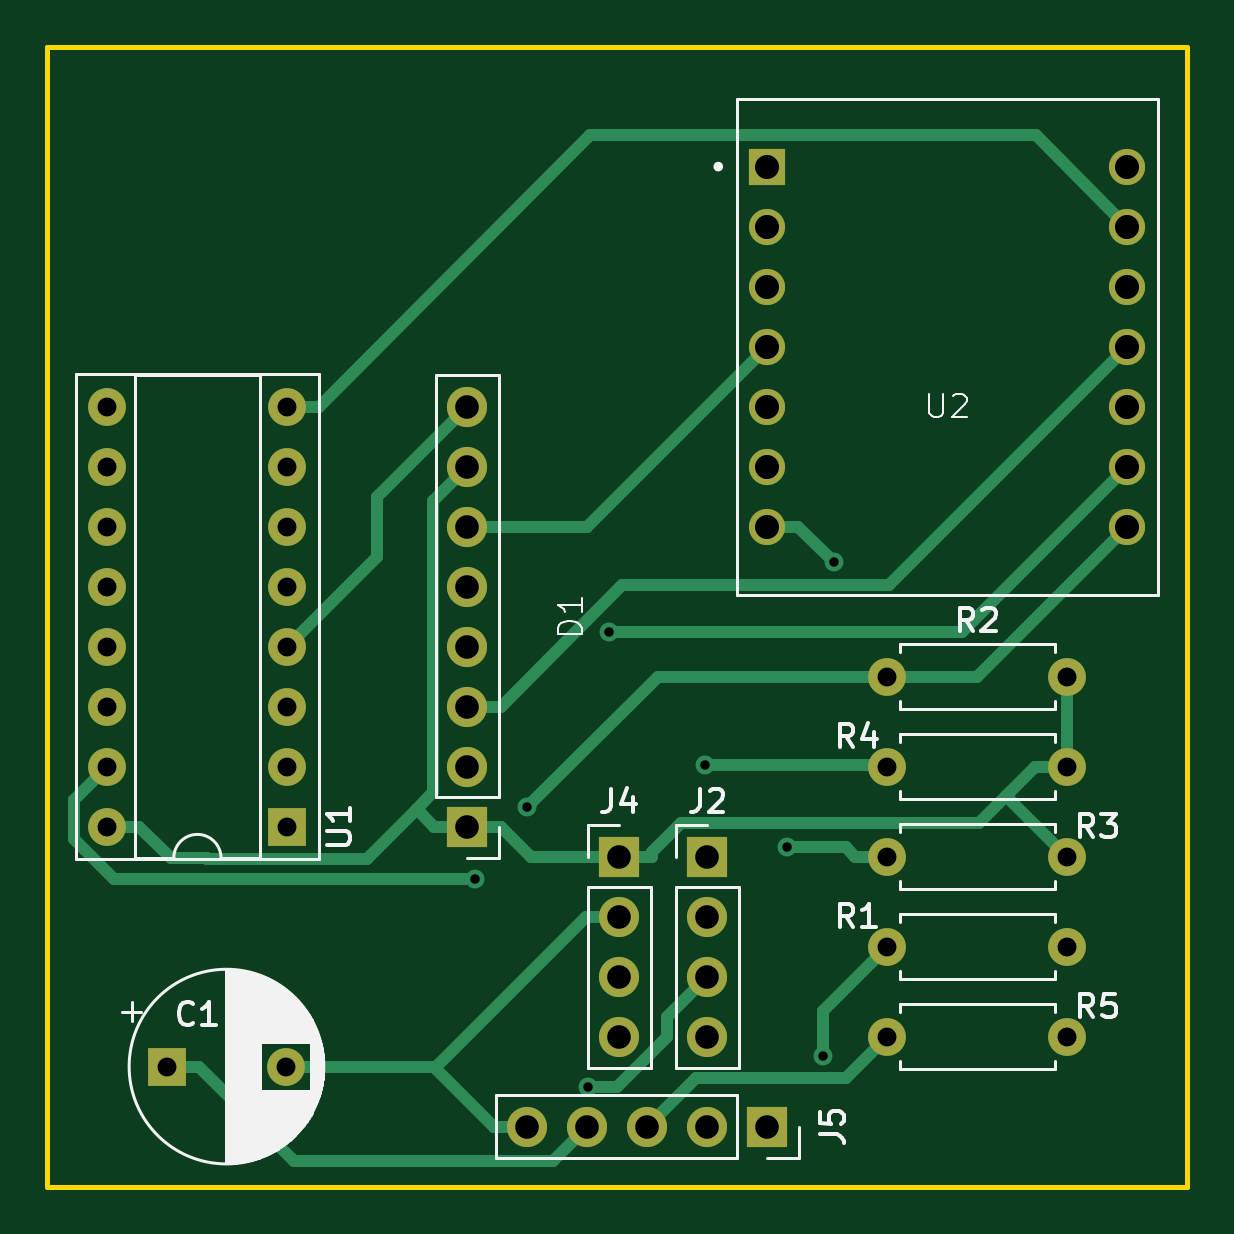
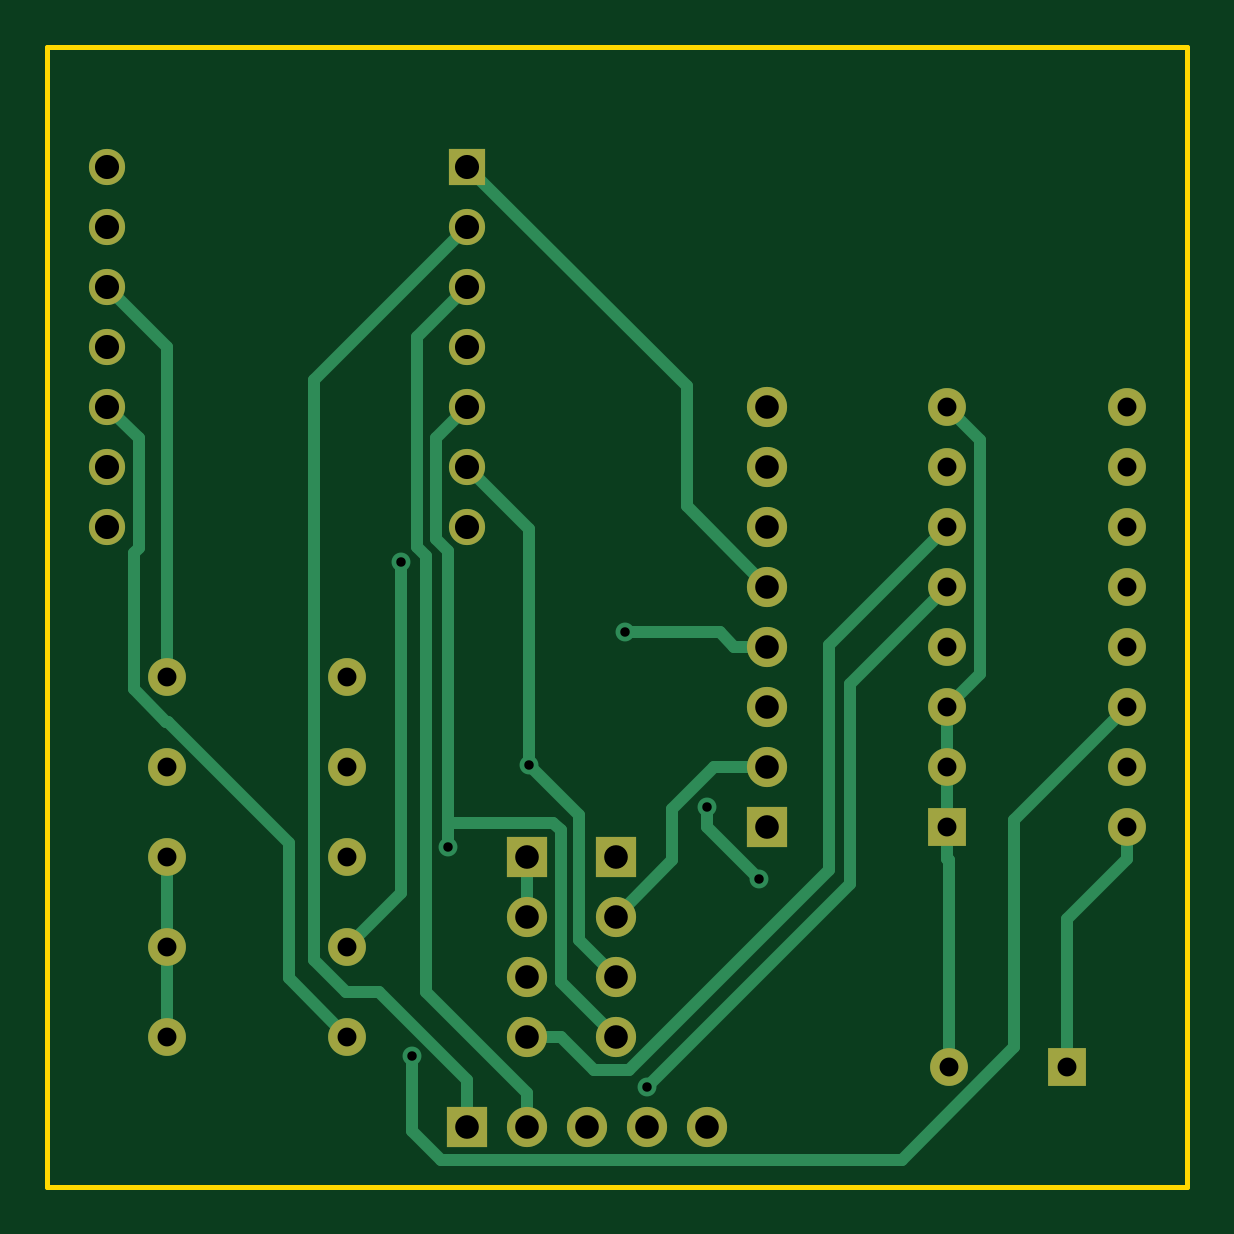
Circuit board: 11 layer files. Board 48.3 x 48.3 mm.
- bottom_copper: brick_test-B_Cu.gbl (6771 bytes)
- bottom_mask: brick_test-B_Mask.gbs (2263 bytes)
- paste: brick_test-B_Paste.gbp (453 bytes)
- bottom_silk: brick_test-B_Silkscreen.gbo (2273 bytes)
- outline: brick_test-Edge_Cuts.gm1 (603 bytes)
- top_copper: brick_test-F_Cu.gtl (6291 bytes)
- top_mask: brick_test-F_Mask.gts (2263 bytes)
- paste: brick_test-F_Paste.gtp (453 bytes)
- top_silk: brick_test-F_Silkscreen.gto (23658 bytes)
- drill: brick_test-NPTH.drl (272 bytes)
- drill: brick_test-PTH.drl (1497 bytes)

=== bottom_copper: brick_test-B_Cu.gbl (6771 bytes, source omitted) ===
=== bottom_mask: brick_test-B_Mask.gbs ===
%TF.GenerationSoftware,KiCad,Pcbnew,7.0.7*%
%TF.CreationDate,2024-02-28T11:46:37+01:00*%
%TF.ProjectId,brick_test,62726963-6b5f-4746-9573-742e6b696361,rev?*%
%TF.SameCoordinates,Original*%
%TF.FileFunction,Soldermask,Bot*%
%TF.FilePolarity,Negative*%
%FSLAX46Y46*%
G04 Gerber Fmt 4.6, Leading zero omitted, Abs format (unit mm)*
G04 Created by KiCad (PCBNEW 7.0.7) date 2024-02-28 11:46:37*
%MOMM*%
%LPD*%
G01*
G04 APERTURE LIST*
%ADD10C,1.600000*%
%ADD11O,1.600000X1.600000*%
%ADD12R,1.700000X1.700000*%
%ADD13O,1.700000X1.700000*%
%ADD14R,1.530000X1.530000*%
%ADD15C,1.530000*%
%ADD16R,1.600000X1.600000*%
G04 APERTURE END LIST*
D10*
X63500000Y-58420000D03*
D11*
X71120000Y-58420000D03*
D10*
X63500000Y-69850000D03*
D11*
X71120000Y-69850000D03*
D12*
X58420000Y-73660000D03*
D13*
X55880000Y-73660000D03*
X53340000Y-73660000D03*
X50800000Y-73660000D03*
X48260000Y-73660000D03*
D12*
X45720000Y-60960000D03*
D13*
X45720000Y-58420000D03*
X45720000Y-55880000D03*
X45720000Y-53340000D03*
X45720000Y-50800000D03*
X45720000Y-48260000D03*
X45720000Y-45720000D03*
X45720000Y-43180000D03*
D10*
X63500000Y-66040000D03*
D11*
X71120000Y-66040000D03*
D12*
X55880000Y-62230000D03*
D13*
X55880000Y-64770000D03*
X55880000Y-67310000D03*
X55880000Y-69850000D03*
D12*
X52146700Y-62230000D03*
D13*
X52146700Y-64770000D03*
X52146700Y-67310000D03*
X52146700Y-69850000D03*
D14*
X58420000Y-33020000D03*
D15*
X58420000Y-35560000D03*
X58420000Y-38100000D03*
X58420000Y-40640000D03*
X58420000Y-43180000D03*
X58420000Y-45720000D03*
X58420000Y-48260000D03*
X73660000Y-48260000D03*
X73660000Y-45720000D03*
X73660000Y-43180000D03*
X73660000Y-40640000D03*
X73660000Y-38100000D03*
X73660000Y-35560000D03*
X73660000Y-33020000D03*
D16*
X33020000Y-71120000D03*
D10*
X38020000Y-71120000D03*
X63500000Y-54610000D03*
D11*
X71120000Y-54610000D03*
D16*
X38100000Y-60960000D03*
D11*
X38100000Y-58420000D03*
X38100000Y-55880000D03*
X38100000Y-53340000D03*
X38100000Y-50800000D03*
X38100000Y-48260000D03*
X38100000Y-45720000D03*
X38100000Y-43180000D03*
X30480000Y-43180000D03*
X30480000Y-45720000D03*
X30480000Y-48260000D03*
X30480000Y-50800000D03*
X30480000Y-53340000D03*
X30480000Y-55880000D03*
X30480000Y-58420000D03*
X30480000Y-60960000D03*
D10*
X71120000Y-62230000D03*
D11*
X63500000Y-62230000D03*
M02*

=== paste: brick_test-B_Paste.gbp ===
%TF.GenerationSoftware,KiCad,Pcbnew,7.0.7*%
%TF.CreationDate,2024-02-28T11:46:36+01:00*%
%TF.ProjectId,brick_test,62726963-6b5f-4746-9573-742e6b696361,rev?*%
%TF.SameCoordinates,Original*%
%TF.FileFunction,Paste,Bot*%
%TF.FilePolarity,Positive*%
%FSLAX46Y46*%
G04 Gerber Fmt 4.6, Leading zero omitted, Abs format (unit mm)*
G04 Created by KiCad (PCBNEW 7.0.7) date 2024-02-28 11:46:36*
%MOMM*%
%LPD*%
G01*
G04 APERTURE LIST*
G04 APERTURE END LIST*
M02*

=== bottom_silk: brick_test-B_Silkscreen.gbo ===
%TF.GenerationSoftware,KiCad,Pcbnew,7.0.7*%
%TF.CreationDate,2024-02-28T11:46:37+01:00*%
%TF.ProjectId,brick_test,62726963-6b5f-4746-9573-742e6b696361,rev?*%
%TF.SameCoordinates,Original*%
%TF.FileFunction,Legend,Bot*%
%TF.FilePolarity,Positive*%
%FSLAX46Y46*%
G04 Gerber Fmt 4.6, Leading zero omitted, Abs format (unit mm)*
G04 Created by KiCad (PCBNEW 7.0.7) date 2024-02-28 11:46:37*
%MOMM*%
%LPD*%
G01*
G04 APERTURE LIST*
%ADD10C,1.600000*%
%ADD11O,1.600000X1.600000*%
%ADD12R,1.700000X1.700000*%
%ADD13O,1.700000X1.700000*%
%ADD14R,1.530000X1.530000*%
%ADD15C,1.530000*%
%ADD16R,1.600000X1.600000*%
G04 APERTURE END LIST*
%LPC*%
D10*
X63500000Y-58420000D03*
D11*
X71120000Y-58420000D03*
D10*
X63500000Y-69850000D03*
D11*
X71120000Y-69850000D03*
D12*
X58420000Y-73660000D03*
D13*
X55880000Y-73660000D03*
X53340000Y-73660000D03*
X50800000Y-73660000D03*
X48260000Y-73660000D03*
D12*
X45720000Y-60960000D03*
D13*
X45720000Y-58420000D03*
X45720000Y-55880000D03*
X45720000Y-53340000D03*
X45720000Y-50800000D03*
X45720000Y-48260000D03*
X45720000Y-45720000D03*
X45720000Y-43180000D03*
D10*
X63500000Y-66040000D03*
D11*
X71120000Y-66040000D03*
D12*
X55880000Y-62230000D03*
D13*
X55880000Y-64770000D03*
X55880000Y-67310000D03*
X55880000Y-69850000D03*
D12*
X52146700Y-62230000D03*
D13*
X52146700Y-64770000D03*
X52146700Y-67310000D03*
X52146700Y-69850000D03*
D14*
X58420000Y-33020000D03*
D15*
X58420000Y-35560000D03*
X58420000Y-38100000D03*
X58420000Y-40640000D03*
X58420000Y-43180000D03*
X58420000Y-45720000D03*
X58420000Y-48260000D03*
X73660000Y-48260000D03*
X73660000Y-45720000D03*
X73660000Y-43180000D03*
X73660000Y-40640000D03*
X73660000Y-38100000D03*
X73660000Y-35560000D03*
X73660000Y-33020000D03*
D16*
X33020000Y-71120000D03*
D10*
X38020000Y-71120000D03*
X63500000Y-54610000D03*
D11*
X71120000Y-54610000D03*
D16*
X38100000Y-60960000D03*
D11*
X38100000Y-58420000D03*
X38100000Y-55880000D03*
X38100000Y-53340000D03*
X38100000Y-50800000D03*
X38100000Y-48260000D03*
X38100000Y-45720000D03*
X38100000Y-43180000D03*
X30480000Y-43180000D03*
X30480000Y-45720000D03*
X30480000Y-48260000D03*
X30480000Y-50800000D03*
X30480000Y-53340000D03*
X30480000Y-55880000D03*
X30480000Y-58420000D03*
X30480000Y-60960000D03*
D10*
X71120000Y-62230000D03*
D11*
X63500000Y-62230000D03*
%LPD*%
M02*

=== outline: brick_test-Edge_Cuts.gm1 ===
%TF.GenerationSoftware,KiCad,Pcbnew,7.0.7*%
%TF.CreationDate,2024-02-28T11:46:37+01:00*%
%TF.ProjectId,brick_test,62726963-6b5f-4746-9573-742e6b696361,rev?*%
%TF.SameCoordinates,Original*%
%TF.FileFunction,Profile,NP*%
%FSLAX46Y46*%
G04 Gerber Fmt 4.6, Leading zero omitted, Abs format (unit mm)*
G04 Created by KiCad (PCBNEW 7.0.7) date 2024-02-28 11:46:37*
%MOMM*%
%LPD*%
G01*
G04 APERTURE LIST*
%TA.AperFunction,Profile*%
%ADD10C,0.200000*%
%TD*%
G04 APERTURE END LIST*
D10*
X27940000Y-27940000D02*
X76200000Y-27940000D01*
X76200000Y-76200000D01*
X27940000Y-76200000D01*
X27940000Y-27940000D01*
M02*

=== top_copper: brick_test-F_Cu.gtl ===
%TF.GenerationSoftware,KiCad,Pcbnew,7.0.7*%
%TF.CreationDate,2024-02-28T11:46:36+01:00*%
%TF.ProjectId,brick_test,62726963-6b5f-4746-9573-742e6b696361,rev?*%
%TF.SameCoordinates,Original*%
%TF.FileFunction,Copper,L1,Top*%
%TF.FilePolarity,Positive*%
%FSLAX46Y46*%
G04 Gerber Fmt 4.6, Leading zero omitted, Abs format (unit mm)*
G04 Created by KiCad (PCBNEW 7.0.7) date 2024-02-28 11:46:36*
%MOMM*%
%LPD*%
G01*
G04 APERTURE LIST*
%TA.AperFunction,ComponentPad*%
%ADD10C,1.600000*%
%TD*%
%TA.AperFunction,ComponentPad*%
%ADD11O,1.600000X1.600000*%
%TD*%
%TA.AperFunction,ComponentPad*%
%ADD12R,1.700000X1.700000*%
%TD*%
%TA.AperFunction,ComponentPad*%
%ADD13O,1.700000X1.700000*%
%TD*%
%TA.AperFunction,ComponentPad*%
%ADD14R,1.530000X1.530000*%
%TD*%
%TA.AperFunction,ComponentPad*%
%ADD15C,1.530000*%
%TD*%
%TA.AperFunction,ComponentPad*%
%ADD16R,1.600000X1.600000*%
%TD*%
%TA.AperFunction,ViaPad*%
%ADD17C,0.800000*%
%TD*%
%TA.AperFunction,Conductor*%
%ADD18C,0.500000*%
%TD*%
G04 APERTURE END LIST*
D10*
X63500000Y-58420000D03*
D11*
X71120000Y-58420000D03*
D10*
X63500000Y-69850000D03*
D11*
X71120000Y-69850000D03*
D12*
X58420000Y-73660000D03*
D13*
X55880000Y-73660000D03*
X53340000Y-73660000D03*
X50800000Y-73660000D03*
X48260000Y-73660000D03*
D12*
X45720000Y-60960000D03*
D13*
X45720000Y-58420000D03*
X45720000Y-55880000D03*
X45720000Y-53340000D03*
X45720000Y-50800000D03*
X45720000Y-48260000D03*
X45720000Y-45720000D03*
X45720000Y-43180000D03*
D10*
X63500000Y-66040000D03*
D11*
X71120000Y-66040000D03*
D12*
X55880000Y-62230000D03*
D13*
X55880000Y-64770000D03*
X55880000Y-67310000D03*
X55880000Y-69850000D03*
D12*
X52146700Y-62230000D03*
D13*
X52146700Y-64770000D03*
X52146700Y-67310000D03*
X52146700Y-69850000D03*
D14*
X58420000Y-33020000D03*
D15*
X58420000Y-35560000D03*
X58420000Y-38100000D03*
X58420000Y-40640000D03*
X58420000Y-43180000D03*
X58420000Y-45720000D03*
X58420000Y-48260000D03*
X73660000Y-48260000D03*
X73660000Y-45720000D03*
X73660000Y-43180000D03*
X73660000Y-40640000D03*
X73660000Y-38100000D03*
X73660000Y-35560000D03*
X73660000Y-33020000D03*
D16*
X33020000Y-71120000D03*
D10*
X38020000Y-71120000D03*
X63500000Y-54610000D03*
D11*
X71120000Y-54610000D03*
D16*
X38100000Y-60960000D03*
D11*
X38100000Y-58420000D03*
X38100000Y-55880000D03*
X38100000Y-53340000D03*
X38100000Y-50800000D03*
X38100000Y-48260000D03*
X38100000Y-45720000D03*
X38100000Y-43180000D03*
X30480000Y-43180000D03*
X30480000Y-45720000D03*
X30480000Y-48260000D03*
X30480000Y-50800000D03*
X30480000Y-53340000D03*
X30480000Y-55880000D03*
X30480000Y-58420000D03*
X30480000Y-60960000D03*
D10*
X71120000Y-62230000D03*
D11*
X63500000Y-62230000D03*
D17*
X51732700Y-52726500D03*
X59237600Y-61822700D03*
X55797800Y-58357200D03*
X50815600Y-71982700D03*
X61249100Y-49774000D03*
X60775400Y-70665600D03*
X48263600Y-60136100D03*
X46060900Y-63162800D03*
D18*
X33182300Y-62310400D02*
X31831900Y-60960000D01*
X34371900Y-71120000D02*
X38383900Y-75132000D01*
X71120000Y-54610000D02*
X71120000Y-58420000D01*
X45720000Y-60960000D02*
X44318100Y-60960000D01*
X38383900Y-75132000D02*
X49328000Y-75132000D01*
X52146700Y-62230000D02*
X53548600Y-62230000D01*
X53548600Y-62054600D02*
X54775100Y-60828100D01*
X33020000Y-71120000D02*
X34371900Y-71120000D01*
X30480000Y-60960000D02*
X31831900Y-60960000D01*
X43569900Y-60211700D02*
X44318100Y-60960000D01*
X68539100Y-59649000D02*
X69768100Y-58420000D01*
X34702700Y-62310400D02*
X33182300Y-62310400D01*
X45720000Y-60960000D02*
X47121900Y-60960000D01*
X67360000Y-60828100D02*
X68539100Y-59649000D01*
X71120000Y-58420000D02*
X69768100Y-58420000D01*
X44270800Y-47169200D02*
X45720000Y-45720000D01*
X47121900Y-60960000D02*
X48391900Y-62230000D01*
X53548600Y-62230000D02*
X53548600Y-62054600D01*
X48391900Y-62230000D02*
X52146700Y-62230000D01*
X54775100Y-60828100D02*
X67360000Y-60828100D01*
X43569900Y-60211700D02*
X41469700Y-62311900D01*
X41469700Y-62311900D02*
X34704200Y-62311900D01*
X34704200Y-62311900D02*
X34702700Y-62310400D01*
X49328000Y-75132000D02*
X50800000Y-73660000D01*
X44270800Y-59510800D02*
X44270800Y-47169200D01*
X68539100Y-59649000D02*
X71120000Y-62230000D01*
X43569900Y-60211700D02*
X44270800Y-59510800D01*
X48260000Y-73660000D02*
X46858100Y-73660000D01*
X38100000Y-43180000D02*
X39451900Y-43180000D01*
X44318100Y-71120000D02*
X44356500Y-71158300D01*
X39451900Y-43180000D02*
X50928800Y-31703100D01*
X52146700Y-64770000D02*
X50744800Y-64770000D01*
X44356500Y-71158300D02*
X46858100Y-73660000D01*
X38020000Y-71120000D02*
X44318100Y-71120000D01*
X44356500Y-71158300D02*
X50744800Y-64770000D01*
X50928800Y-31703100D02*
X69803100Y-31703100D01*
X69803100Y-31703100D02*
X73660000Y-35560000D01*
X63574100Y-50725900D02*
X52276000Y-50725900D01*
X45720000Y-55880000D02*
X47121900Y-55880000D01*
X52276000Y-50725900D02*
X47121900Y-55880000D01*
X73660000Y-40640000D02*
X63574100Y-50725900D01*
X66653500Y-52726500D02*
X51732700Y-52726500D01*
X73660000Y-45720000D02*
X66653500Y-52726500D01*
X50800000Y-48260000D02*
X45720000Y-48260000D01*
X58420000Y-40640000D02*
X50800000Y-48260000D01*
X41874700Y-47025300D02*
X45720000Y-43180000D01*
X41874700Y-49565300D02*
X41874700Y-47025300D01*
X38100000Y-53340000D02*
X41874700Y-49565300D01*
X59237600Y-61822700D02*
X61740800Y-61822700D01*
X61740800Y-61822700D02*
X62148100Y-62230000D01*
X63500000Y-62230000D02*
X62148100Y-62230000D01*
X63437200Y-58357200D02*
X63500000Y-58420000D01*
X55797800Y-58357200D02*
X63437200Y-58357200D01*
X54160900Y-69855700D02*
X52033900Y-71982700D01*
X54160900Y-69029100D02*
X54160900Y-69855700D01*
X55880000Y-67310000D02*
X54160900Y-69029100D01*
X52033900Y-71982700D02*
X50815600Y-71982700D01*
X60775400Y-70665600D02*
X60775400Y-68764600D01*
X58420000Y-48260000D02*
X59735100Y-48260000D01*
X59735100Y-48260000D02*
X61249100Y-49774000D01*
X60775400Y-68764600D02*
X63500000Y-66040000D01*
X30480000Y-58420000D02*
X29086700Y-59813300D01*
X63500000Y-54610000D02*
X67310000Y-54610000D01*
X48263600Y-60136100D02*
X53789700Y-54610000D01*
X30746200Y-63162800D02*
X46060900Y-63162800D01*
X29086700Y-61503300D02*
X30746200Y-63162800D01*
X67310000Y-54610000D02*
X73660000Y-48260000D01*
X53789700Y-54610000D02*
X63500000Y-54610000D01*
X29086700Y-59813300D02*
X29086700Y-61503300D01*
X53340000Y-73660000D02*
X55382500Y-71617500D01*
X61732500Y-71617500D02*
X63500000Y-69850000D01*
X55382500Y-71617500D02*
X61732500Y-71617500D01*
M02*

=== top_mask: brick_test-F_Mask.gts ===
%TF.GenerationSoftware,KiCad,Pcbnew,7.0.7*%
%TF.CreationDate,2024-02-28T11:46:37+01:00*%
%TF.ProjectId,brick_test,62726963-6b5f-4746-9573-742e6b696361,rev?*%
%TF.SameCoordinates,Original*%
%TF.FileFunction,Soldermask,Top*%
%TF.FilePolarity,Negative*%
%FSLAX46Y46*%
G04 Gerber Fmt 4.6, Leading zero omitted, Abs format (unit mm)*
G04 Created by KiCad (PCBNEW 7.0.7) date 2024-02-28 11:46:37*
%MOMM*%
%LPD*%
G01*
G04 APERTURE LIST*
%ADD10C,1.600000*%
%ADD11O,1.600000X1.600000*%
%ADD12R,1.700000X1.700000*%
%ADD13O,1.700000X1.700000*%
%ADD14R,1.530000X1.530000*%
%ADD15C,1.530000*%
%ADD16R,1.600000X1.600000*%
G04 APERTURE END LIST*
D10*
X63500000Y-58420000D03*
D11*
X71120000Y-58420000D03*
D10*
X63500000Y-69850000D03*
D11*
X71120000Y-69850000D03*
D12*
X58420000Y-73660000D03*
D13*
X55880000Y-73660000D03*
X53340000Y-73660000D03*
X50800000Y-73660000D03*
X48260000Y-73660000D03*
D12*
X45720000Y-60960000D03*
D13*
X45720000Y-58420000D03*
X45720000Y-55880000D03*
X45720000Y-53340000D03*
X45720000Y-50800000D03*
X45720000Y-48260000D03*
X45720000Y-45720000D03*
X45720000Y-43180000D03*
D10*
X63500000Y-66040000D03*
D11*
X71120000Y-66040000D03*
D12*
X55880000Y-62230000D03*
D13*
X55880000Y-64770000D03*
X55880000Y-67310000D03*
X55880000Y-69850000D03*
D12*
X52146700Y-62230000D03*
D13*
X52146700Y-64770000D03*
X52146700Y-67310000D03*
X52146700Y-69850000D03*
D14*
X58420000Y-33020000D03*
D15*
X58420000Y-35560000D03*
X58420000Y-38100000D03*
X58420000Y-40640000D03*
X58420000Y-43180000D03*
X58420000Y-45720000D03*
X58420000Y-48260000D03*
X73660000Y-48260000D03*
X73660000Y-45720000D03*
X73660000Y-43180000D03*
X73660000Y-40640000D03*
X73660000Y-38100000D03*
X73660000Y-35560000D03*
X73660000Y-33020000D03*
D16*
X33020000Y-71120000D03*
D10*
X38020000Y-71120000D03*
X63500000Y-54610000D03*
D11*
X71120000Y-54610000D03*
D16*
X38100000Y-60960000D03*
D11*
X38100000Y-58420000D03*
X38100000Y-55880000D03*
X38100000Y-53340000D03*
X38100000Y-50800000D03*
X38100000Y-48260000D03*
X38100000Y-45720000D03*
X38100000Y-43180000D03*
X30480000Y-43180000D03*
X30480000Y-45720000D03*
X30480000Y-48260000D03*
X30480000Y-50800000D03*
X30480000Y-53340000D03*
X30480000Y-55880000D03*
X30480000Y-58420000D03*
X30480000Y-60960000D03*
D10*
X71120000Y-62230000D03*
D11*
X63500000Y-62230000D03*
M02*

=== paste: brick_test-F_Paste.gtp ===
%TF.GenerationSoftware,KiCad,Pcbnew,7.0.7*%
%TF.CreationDate,2024-02-28T11:46:36+01:00*%
%TF.ProjectId,brick_test,62726963-6b5f-4746-9573-742e6b696361,rev?*%
%TF.SameCoordinates,Original*%
%TF.FileFunction,Paste,Top*%
%TF.FilePolarity,Positive*%
%FSLAX46Y46*%
G04 Gerber Fmt 4.6, Leading zero omitted, Abs format (unit mm)*
G04 Created by KiCad (PCBNEW 7.0.7) date 2024-02-28 11:46:36*
%MOMM*%
%LPD*%
G01*
G04 APERTURE LIST*
G04 APERTURE END LIST*
M02*

=== top_silk: brick_test-F_Silkscreen.gto (23658 bytes, source omitted) ===
=== drill: brick_test-NPTH.drl ===
M48
; DRILL file {KiCad 7.0.7} date Wed Feb 28 11:45:43 2024
; FORMAT={-:-/ absolute / metric / decimal}
; #@! TF.CreationDate,2024-02-28T11:45:43+01:00
; #@! TF.GenerationSoftware,Kicad,Pcbnew,7.0.7
; #@! TF.FileFunction,NonPlated,1,2,NPTH
FMAT,2
METRIC
%
G90
G05
T0
M30

=== drill: brick_test-PTH.drl ===
M48
; DRILL file {KiCad 7.0.7} date Wed Feb 28 11:45:43 2024
; FORMAT={-:-/ absolute / metric / decimal}
; #@! TF.CreationDate,2024-02-28T11:45:43+01:00
; #@! TF.GenerationSoftware,Kicad,Pcbnew,7.0.7
; #@! TF.FileFunction,Plated,1,2,PTH
FMAT,2
METRIC
; #@! TA.AperFunction,Plated,PTH,ViaDrill
T1C0.400
; #@! TA.AperFunction,Plated,PTH,ComponentDrill
T2C0.800
; #@! TA.AperFunction,Plated,PTH,ComponentDrill
T3C1.000
; #@! TA.AperFunction,Plated,PTH,ComponentDrill
T4C1.020
%
G90
G05
T1
X46.061Y-63.163
X48.264Y-60.136
X50.816Y-71.983
X51.733Y-52.726
X55.798Y-58.357
X59.238Y-61.823
X60.775Y-70.666
X61.249Y-49.774
T2
X30.48Y-43.18
X30.48Y-45.72
X30.48Y-48.26
X30.48Y-50.8
X30.48Y-53.34
X30.48Y-55.88
X30.48Y-58.42
X30.48Y-60.96
X33.02Y-71.12
X38.02Y-71.12
X38.1Y-43.18
X38.1Y-45.72
X38.1Y-48.26
X38.1Y-50.8
X38.1Y-53.34
X38.1Y-55.88
X38.1Y-58.42
X38.1Y-60.96
X63.5Y-54.61
X63.5Y-58.42
X63.5Y-62.23
X63.5Y-66.04
X63.5Y-69.85
X71.12Y-54.61
X71.12Y-58.42
X71.12Y-62.23
X71.12Y-66.04
X71.12Y-69.85
T3
X45.72Y-43.18
X45.72Y-45.72
X45.72Y-48.26
X45.72Y-50.8
X45.72Y-53.34
X45.72Y-55.88
X45.72Y-58.42
X45.72Y-60.96
X48.26Y-73.66
X50.8Y-73.66
X52.147Y-62.23
X52.147Y-64.77
X52.147Y-67.31
X52.147Y-69.85
X53.34Y-73.66
X55.88Y-62.23
X55.88Y-64.77
X55.88Y-67.31
X55.88Y-69.85
X55.88Y-73.66
X58.42Y-73.66
T4
X58.42Y-33.02
X58.42Y-35.56
X58.42Y-38.1
X58.42Y-40.64
X58.42Y-43.18
X58.42Y-45.72
X58.42Y-48.26
X73.66Y-33.02
X73.66Y-35.56
X73.66Y-38.1
X73.66Y-40.64
X73.66Y-43.18
X73.66Y-45.72
X73.66Y-48.26
T0
M30

